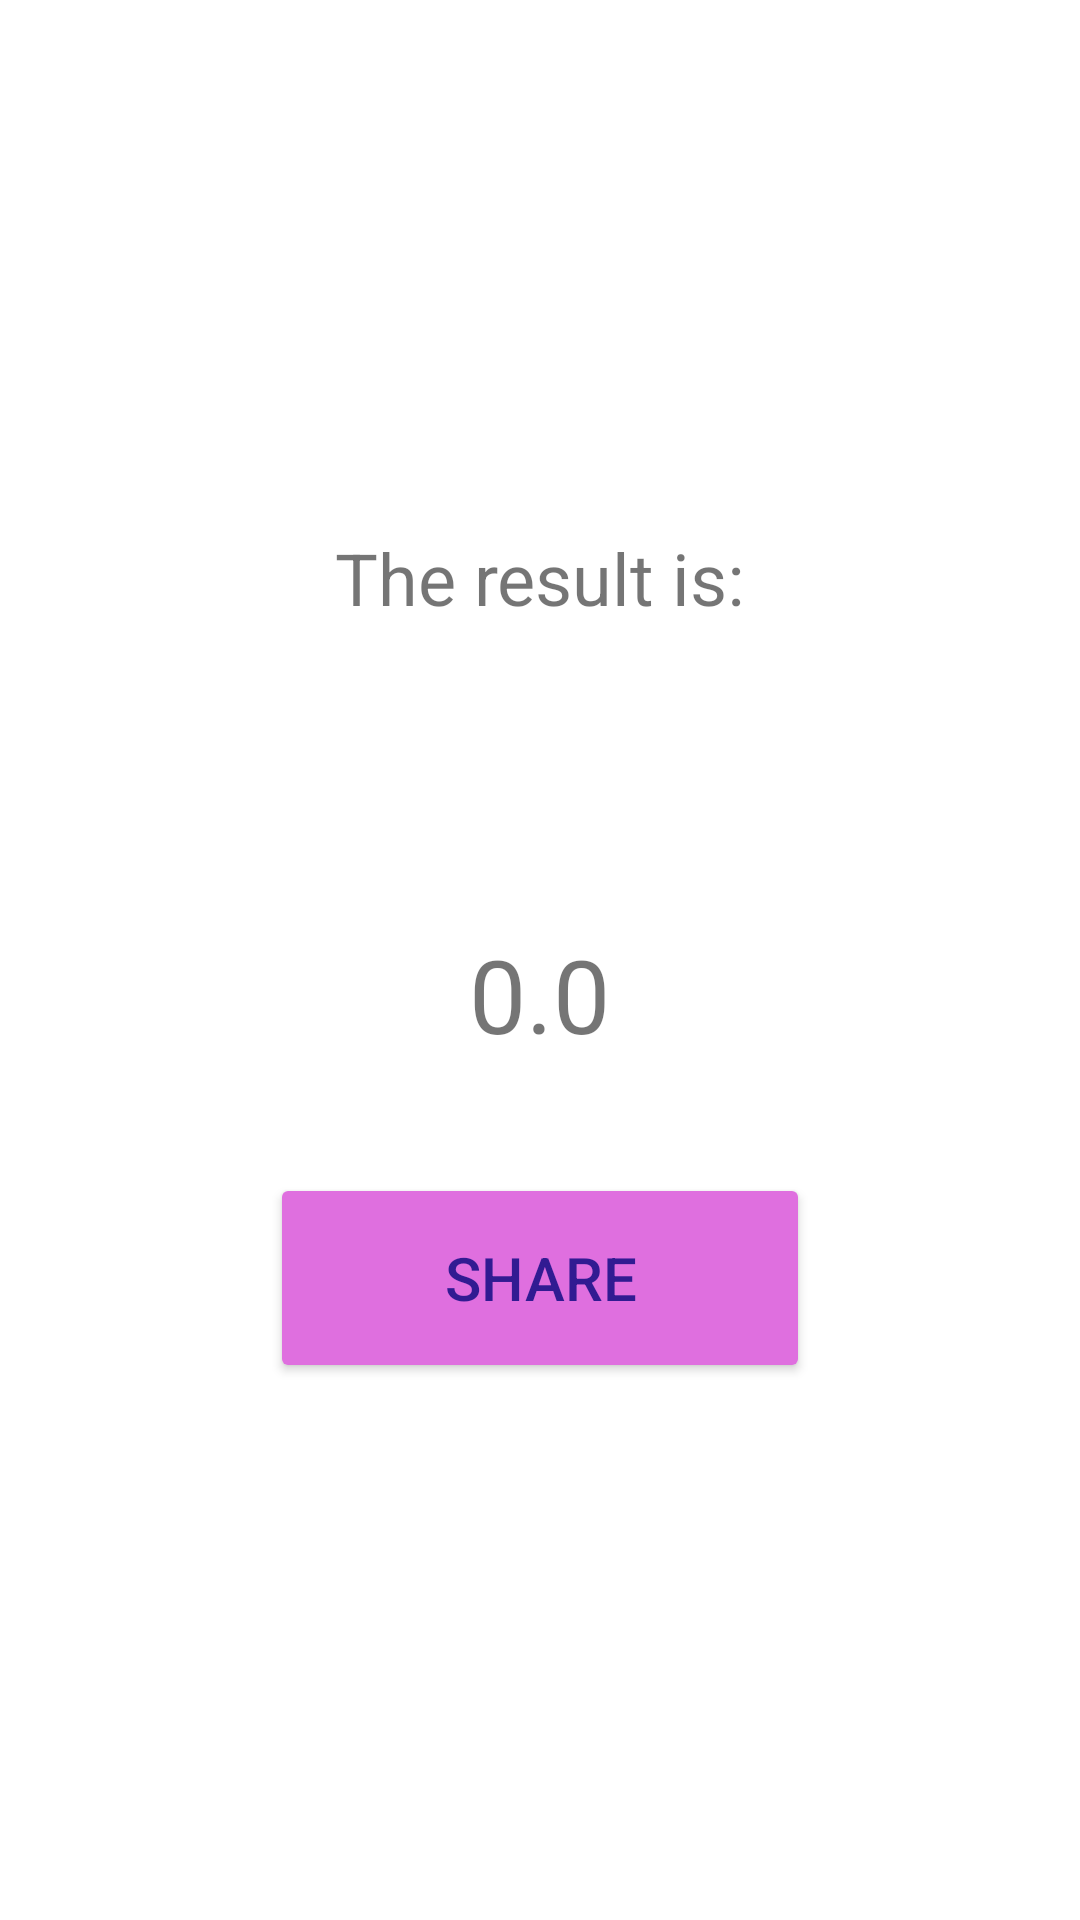

Here is an Android app screen rendered from its layout file. Give the layout XML and the strings, colors and styles it references.
<!-- AndroidManifest.xml: application theme Theme.Actividad1 -->
<!-- res/layout/activity_main2.xml -->
<?xml version="1.0" encoding="utf-8"?>
<androidx.constraintlayout.widget.ConstraintLayout xmlns:android="http://schemas.android.com/apk/res/android"
    xmlns:app="http://schemas.android.com/apk/res-auto"
    xmlns:tools="http://schemas.android.com/tools"
    android:layout_width="match_parent"
    android:layout_height="match_parent"
    tools:context=".MainActivity2">

    <TextView
        android:id="@+id/textView"
        android:layout_width="276dp"
        android:layout_height="wrap_content"
        android:layout_centerHorizontal="true"
        android:text="@string/result"
        android:textAlignment="center"
        android:textSize="24sp"
        app:layout_constraintBottom_toBottomOf="parent"
        app:layout_constraintEnd_toEndOf="parent"
        app:layout_constraintHorizontal_bias="0.498"
        app:layout_constraintStart_toStartOf="parent"
        app:layout_constraintTop_toTopOf="parent"
        app:layout_constraintVertical_bias="0.29" />

    <TextView
        android:id="@+id/textViewResultado"
        android:layout_width="200dp"
        android:layout_height="82dp"
        android:layout_centerHorizontal="true"
        android:layout_marginTop="100dp"
        android:text="0.0"
        android:textAlignment="center"
        android:textSize="34sp"
        app:layout_constraintEnd_toEndOf="parent"
        app:layout_constraintHorizontal_bias="0.498"
        app:layout_constraintStart_toStartOf="parent"
        app:layout_constraintTop_toBottomOf="@+id/textView" />

    <Button
        android:id="@+id/buttonCompartir"
        android:layout_width="180dp"
        android:layout_height="70dp"
        android:backgroundTint="#DF6FDF"
        android:text="@string/share"
        android:textColor="#311B92"
        android:textSize="20sp"
        app:layout_constraintBottom_toBottomOf="parent"
        app:layout_constraintEnd_toEndOf="parent"
        app:layout_constraintStart_toStartOf="parent"
        app:layout_constraintTop_toTopOf="parent"
        app:layout_constraintVertical_bias="0.686" />

</androidx.constraintlayout.widget.ConstraintLayout>
<!-- resources referenced by this layout -->
<resources>
  <string name="result">The result is:</string>
  <string name="share">Share</string>
  <style name="Theme.Actividad1" parent="Theme.MaterialComponents.DayNight.DarkActionBar">
          
          <item name="colorPrimary">@color/purple_200</item>
          <item name="colorPrimaryVariant">@color/purple_700</item>
          <item name="colorOnPrimary">@color/white</item>
          
          <item name="colorSecondary">@color/teal_200</item>
          <item name="colorSecondaryVariant">@color/teal_700</item>
          <item name="colorOnSecondary">@color/black</item>
          
          <item name="android:statusBarColor">?attr/colorPrimaryVariant</item>
          
      </style>
  <!-- not gathered from this repository: default colours our renderer supplied (Android Studio template values) -->
  <color name="purple_200">#FFBB86FC</color>
  <color name="purple_700">#FF3700B3</color>
  <color name="teal_200">#FF03DAC5</color>
  <color name="teal_700">#FF018786</color>
  <color name="black">#FF000000</color>
  <color name="white">#FFFFFFFF</color>
</resources>
